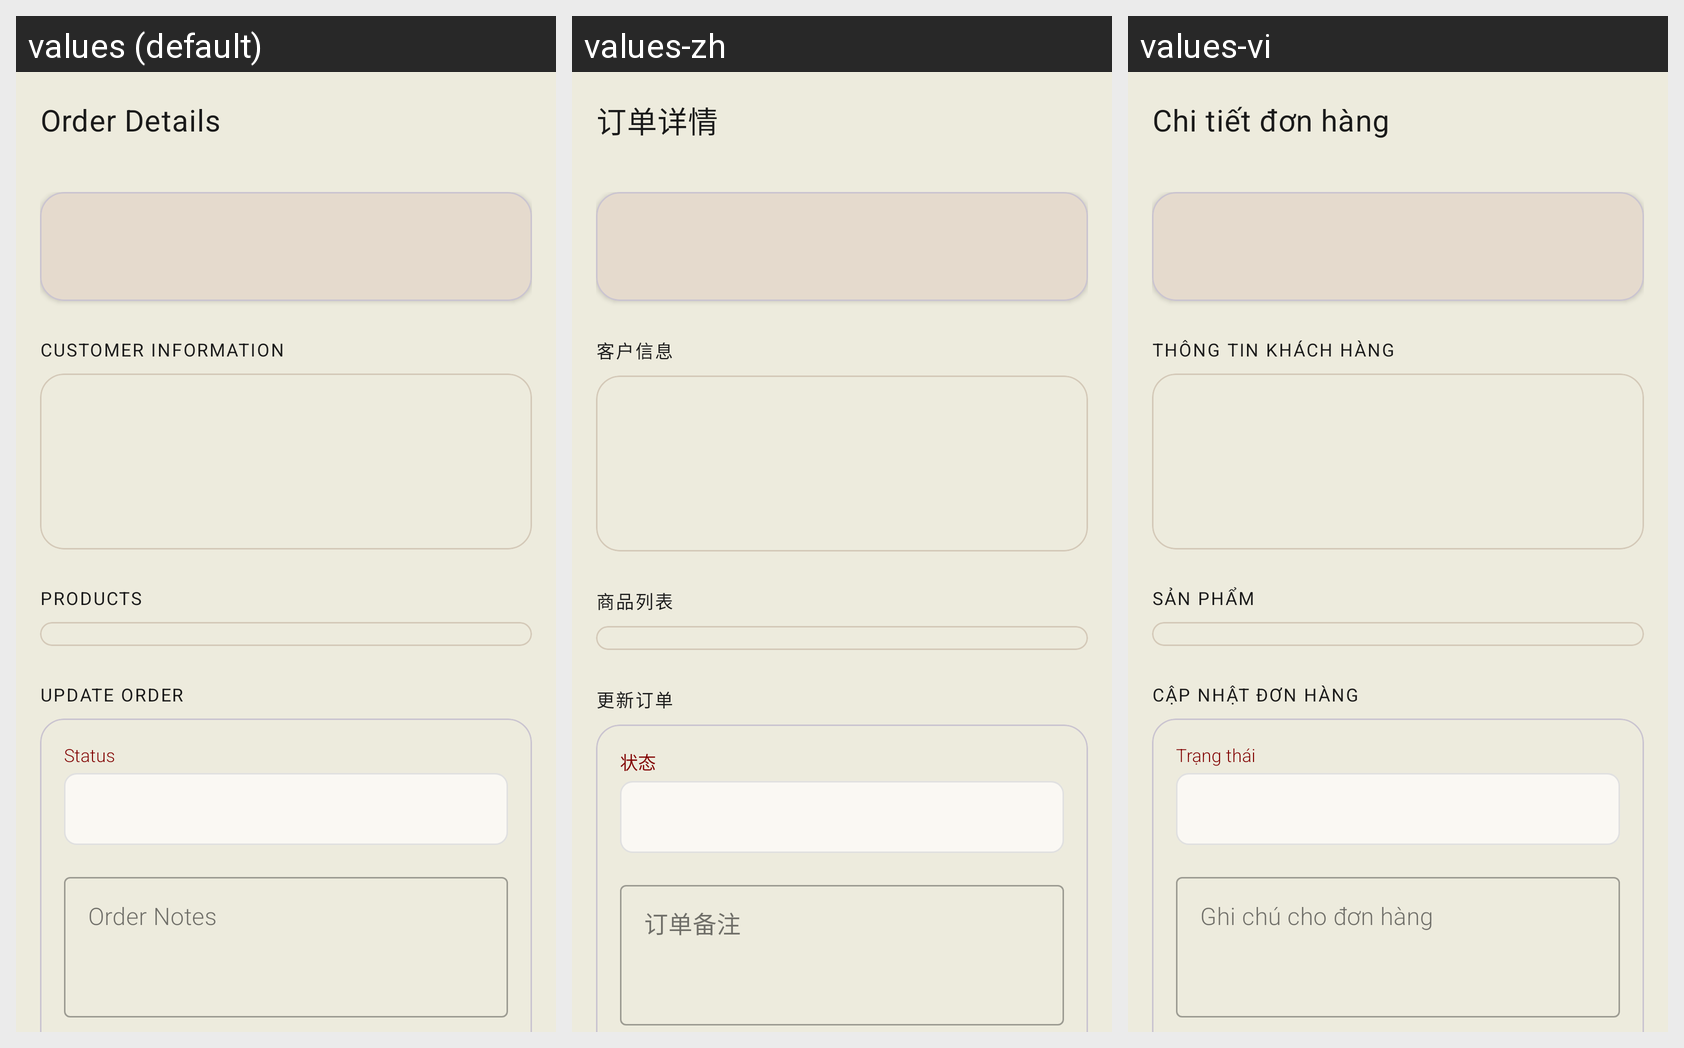

The Android screen above is rendered under several locales of the same app. Produce the string resources it draws, with the default and per-locale values.
Android screen res/layout/admin_fragment_order_detail.xml rendered under 3 locales, left to right: values (default), values-zh, values-vi. Device: Nexus 5 (rendered at 1080×1920; each locale shown at half size, 540×960, under a caption strip naming it); theme Theme.Saive.
Strings drawn on this screen, with the default value and each locale's value (text and hints the layout hard-codes, and strings that could not be matched under every locale, appear in the picture but are not listed):

admin_order_detail_title
  values: Order Details
  values-zh: 订单详情
  values-vi: Chi tiết đơn hàng

label_customer_info
  values: Customer Information
  values-zh: 客户信息
  values-vi: Thông tin khách hàng

label_products
  values: Products
  values-zh: 商品列表
  values-vi: Sản phẩm

label_update_order
  values: Update Order
  values-zh: 更新订单
  values-vi: Cập nhật đơn hàng

label_status
  values: Status
  values-zh: 状态
  values-vi: Trạng thái

label_order_notes_hint
  values: Order Notes
  values-zh: 订单备注
  values-vi: Ghi chú cho đơn hàng
